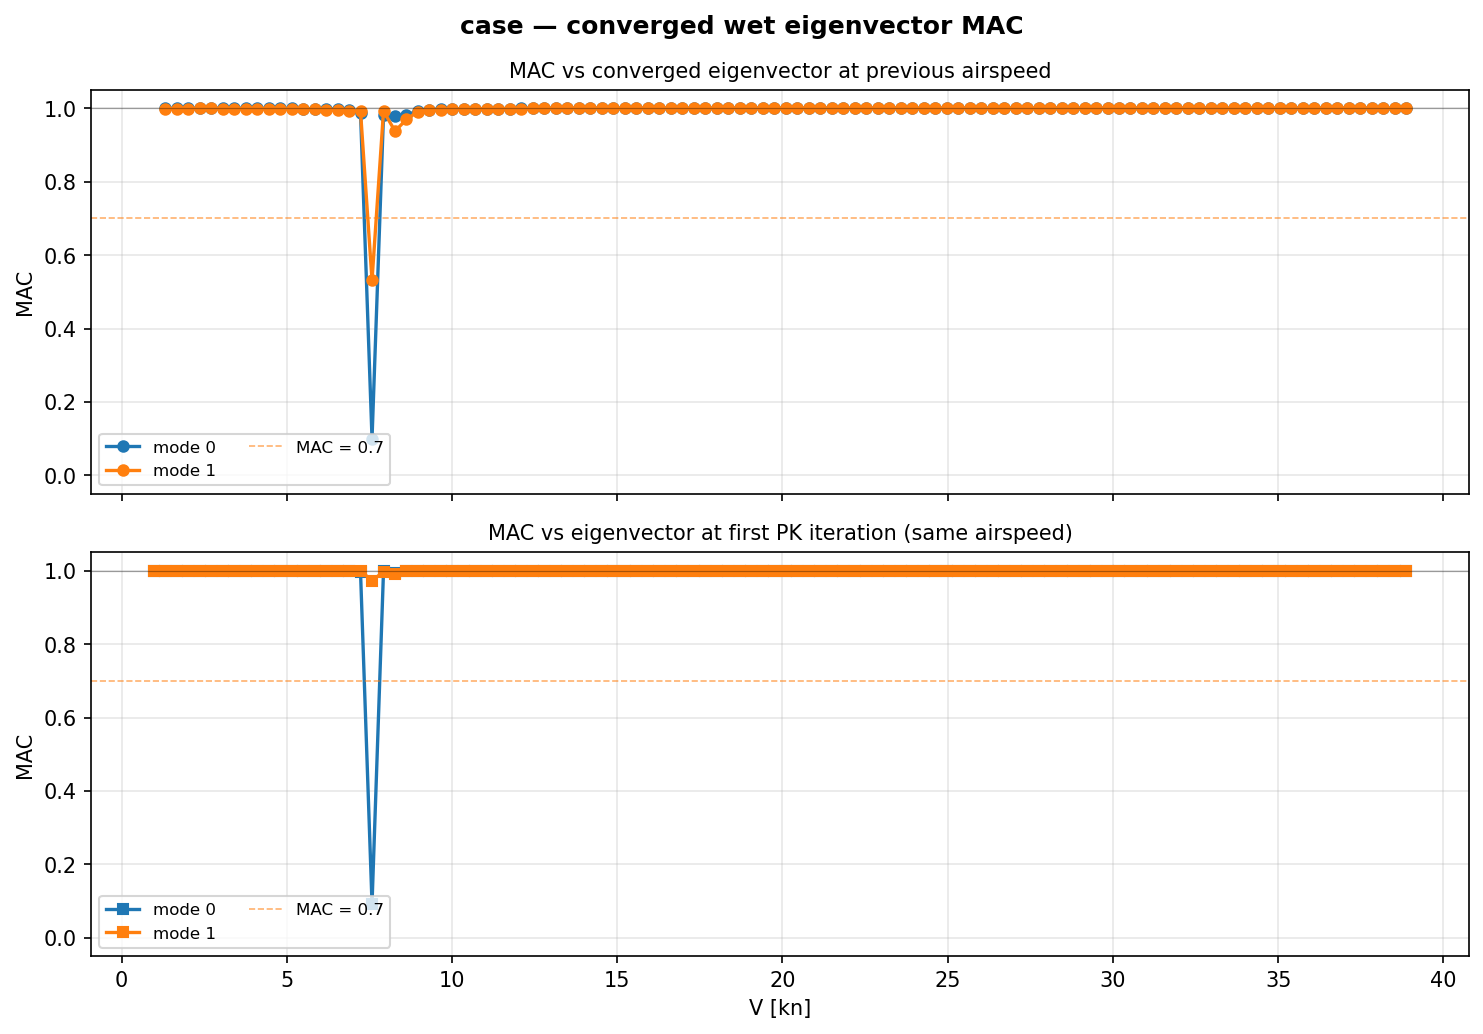

Data behind this chart, as committed beside it:
Velocity_m_s, Mode, Iteration_at_convergence, MAC_vs_previous_velocity, MAC_vs_first_iteration
5.000000e-01, 0, 4, , 9.991117e-01
6.788991e-01, 0, 3, 9.999066e-01, 9.993853e-01
8.577982e-01, 0, 3, 9.999042e-01, 9.997290e-01
1.036697e+00, 0, 3, 9.999014e-01, 9.998514e-01
1.215596e+00, 0, 2, 9.998980e-01, 9.999104e-01
1.394495e+00, 0, 2, 9.998933e-01, 9.999368e-01
1.573394e+00, 0, 2, 9.998854e-01, 9.999527e-01
1.752294e+00, 0, 2, 9.998731e-01, 9.999620e-01
1.931193e+00, 0, 2, 9.998568e-01, 9.999678e-01
2.110092e+00, 0, 2, 9.998312e-01, 9.999705e-01
2.288991e+00, 0, 1, 9.997932e-01, 9.999730e-01
2.467890e+00, 0, 1, 9.997314e-01, 9.999675e-01
2.646789e+00, 0, 1, 9.996373e-01, 9.999605e-01
2.825688e+00, 0, 1, 9.994725e-01, 9.999422e-01
3.004587e+00, 0, 2, 9.991622e-01, 9.999165e-01
3.183486e+00, 0, 2, 9.985753e-01, 9.998532e-01
3.362385e+00, 0, 2, 9.974010e-01, 9.996733e-01
3.541284e+00, 0, 3, 9.947059e-01, 9.989132e-01
3.720183e+00, 0, 3, 9.870083e-01, 9.958175e-01
3.899083e+00, 0, 7, 9.943956e-02, 9.200244e-02
4.077982e+00, 0, 2, 9.823391e-01, 9.996063e-01
4.256881e+00, 0, 2, 9.801512e-01, 9.930121e-01
4.435780e+00, 0, 2, 9.815410e-01, 9.990239e-01
4.614679e+00, 0, 2, 9.933241e-01, 9.991911e-01
4.793578e+00, 0, 2, 9.965600e-01, 9.995538e-01
4.972477e+00, 0, 1, 9.977925e-01, 9.997404e-01
5.151376e+00, 0, 1, 9.984500e-01, 9.998307e-01
5.330275e+00, 0, 1, 9.988191e-01, 9.999074e-01
5.509174e+00, 0, 1, 9.991200e-01, 9.999374e-01
5.688073e+00, 0, 1, 9.993254e-01, 9.999530e-01
5.866972e+00, 0, 2, 9.994697e-01, 9.999637e-01
6.045872e+00, 0, 2, 9.995486e-01, 9.999744e-01
6.224771e+00, 0, 2, 9.996328e-01, 9.999790e-01
6.403670e+00, 0, 2, 9.996970e-01, 9.999823e-01
6.582569e+00, 0, 2, 9.997389e-01, 9.999870e-01
6.761468e+00, 0, 2, 9.997711e-01, 9.999907e-01
6.940367e+00, 0, 2, 9.998057e-01, 9.999917e-01
7.119266e+00, 0, 2, 9.998334e-01, 9.999926e-01
7.298165e+00, 0, 2, 9.998561e-01, 9.999932e-01
7.477064e+00, 0, 2, 9.998741e-01, 9.999939e-01
7.655963e+00, 0, 2, 9.998800e-01, 9.999961e-01
7.834862e+00, 0, 2, 9.998948e-01, 9.999963e-01
8.013761e+00, 0, 2, 9.999069e-01, 9.999964e-01
8.192661e+00, 0, 2, 9.999173e-01, 9.999965e-01
8.371560e+00, 0, 2, 9.999260e-01, 9.999966e-01
8.550459e+00, 0, 2, 9.999336e-01, 9.999967e-01
8.729358e+00, 0, 2, 9.999398e-01, 9.999968e-01
8.908257e+00, 0, 2, 9.999397e-01, 9.999978e-01
9.087156e+00, 0, 2, 9.999454e-01, 9.999978e-01
9.266055e+00, 0, 2, 9.999503e-01, 9.999978e-01
9.444954e+00, 0, 2, 9.999545e-01, 9.999978e-01
9.623853e+00, 0, 2, 9.999583e-01, 9.999978e-01
9.802752e+00, 0, 2, 9.999616e-01, 9.999978e-01
9.981651e+00, 0, 2, 9.999645e-01, 9.999977e-01
1.016055e+01, 0, 2, 9.999671e-01, 9.999977e-01
1.033945e+01, 0, 2, 9.999695e-01, 9.999977e-01
1.051835e+01, 0, 2, 9.999692e-01, 9.999983e-01
1.069725e+01, 0, 2, 9.999706e-01, 9.999983e-01
1.087615e+01, 0, 2, 9.999725e-01, 9.999983e-01
1.105505e+01, 0, 2, 9.999743e-01, 9.999983e-01
... 160 more rows
